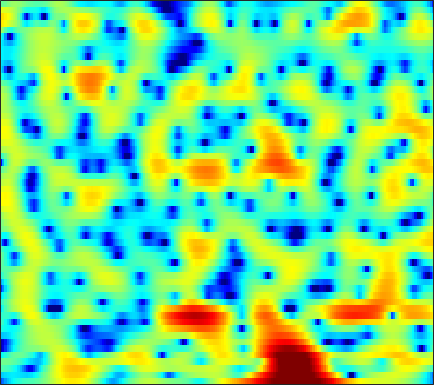

Source data for this figure (header and first rows):
-11.086, -9.7343, -8.1875, -6.8952, -6.071, -5.1417, -4.365, -3.8796, -3.3437, -2.9163, -2.5853, -2.3917, -2.1858, -2.026, -1.9189, -1.7641, -1.5625, -1.3695, -1.0407, -0.62576, -0.11264, 0.32349, 0.95735, 1.6154
-6.556, -6.27, -5.911, -5.619, -5.461, -5.344, -5.341, -5.41, -5.583, -5.82, -6.058, -6.188, -6.227, -6.033, -5.708, -5.06, -4.217, -3.506, -2.511, -1.499, -0.5007, 0.2219, 1.141, 2.003
-1.784, -1.879, -2.086, -2.394, -2.701, -3.239, -3.94, -4.59, -5.666, -7.042, -8.79, -10.38, -12.79, -14.64, -14.43, -12.15, -9.408, -7.567, -5.442, -3.598, -1.996, -0.9153, 0.3882, 1.556
-0.596, -0.6157, -0.6654, -0.7545, -0.8634, -1.08, -1.394, -1.696, -2.201, -2.831, -3.553, -4.135, -4.934, -5.721, -6.278, -6.919, -7.35, -7.441, -7.055, -6.018, -4.494, -3.212, -1.495, 0.1052
-4.854, -4.253, -3.444, -2.672, -2.154, -1.566, -1.126, -0.8937, -0.7264, -0.7396, -0.9198, -1.165, -1.645, -2.354, -3.054, -4.24, -5.7, -6.827, -7.758, -7.047, -4.987, -3.243, -1.129, 0.6271
-16.95, -14.91, -12.16, -9.652, -8.009, -6.14, -4.629, -3.691, -2.648, -1.816, -1.17, -0.8012, -0.4341, -0.2018, -0.08432, 0.03295, 0.1512, 0.2636, 0.4652, 0.7444, 1.091, 1.387, 1.799, 2.2
-16.77, -15.56, -13.17, -10.72, -9.068, -7.144, -5.52, -4.475, -3.26, -2.225, -1.347, -0.7897, -0.1536, 0.3712, 0.7074, 1.095, 1.425, 1.639, 1.882, 2.083, 2.235, 2.316, 2.375, 2.373
-6.753, -6.679, -6.403, -5.945, -5.51, -4.843, -4.101, -3.512, -2.713, -1.942, -1.209, -0.6989, -0.07015, 0.5079, 0.8988, 1.344, 1.699, 1.906, 2.106, 2.237, 2.298, 2.296, 2.228, 2.076
-3.463, -3.855, -4.317, -4.669, -4.83, -4.863, -4.609, -4.222, -3.48, -2.591, -1.636, -0.9305, -0.05975, 0.6886, 1.156, 1.65, 1.999, 2.176, 2.305, 2.326, 2.252, 2.15, 1.958, 1.717
-2.203, -2.973, -4.225, -5.912, -7.622, -10.72, -13.43, -12, -7.843, -4.462, -1.965, -0.5185, 0.9604, 1.997, 2.518, 2.935, 3.091, 3.07, 2.87, 2.507, 2.019, 1.613, 1.065, 0.59
-3.147, -2.808, -2.616, -2.853, -3.234, -3.823, -3.963, -3.38, -1.834, -0.03109, 1.611, 2.615, 3.594, 4.149, 4.308, 4.205, 3.744, 3.162, 2.07, 0.6258, -1.115, -2.552, -4.437, -5.98
-5.233, -3.525, -1.884, -0.731, -0.02836, 0.7818, 1.508, 2.022, 2.693, 3.306, 3.846, 4.116, 4.249, 4.115, 3.833, 3.167, 2.051, 0.8691, -1.223, -4.005, -7.808, -11.81, -20.53, -36.59
-2.986, -2.341, -1.389, -0.4024, 0.3028, 1.17, 1.953, 2.459, 3.029, 3.463, 3.721, 3.784, 3.699, 3.401, 3.008, 2.227, 1.16, 0.172, -1.41, -3.29, -5.397, -6.977, -8.913, -10.28
-5.59, -4.647, -3.27, -1.87, -0.8812, 0.2891, 1.282, 1.913, 2.586, 3.067, 3.333, 3.413, 3.364, 3.106, 2.76, 2.136, 1.383, 0.7239, -0.2894, -1.373, -2.403, -3.111, -3.954, -4.614
-12.45, -9.094, -5.816, -3.346, -1.872, -0.2613, 1.014, 1.779, 2.571, 3.127, 3.461, 3.576, 3.537, 3.284, 2.971, 2.399, 1.641, 0.9599, -0.03775, -1.093, -2.145, -2.869, -3.637, -4.123
-7.583, -5.978, -3.909, -2.071, -0.8954, 0.4446, 1.546, 2.221, 2.943, 3.458, 3.787, 3.896, 3.841, 3.583, 3.249, 2.574, 1.601, 0.6887, -0.8048, -2.709, -5.066, -7.056, -9.447, -10.06
-3.192, -2.488, -1.576, -0.7307, -0.1254, 0.6332, 1.325, 1.797, 2.357, 2.827, 3.171, 3.329, 3.407, 3.289, 3.038, 2.484, 1.672, 0.8397, -0.6272, -2.538, -5.01, -7.297, -10.3, -10.91
-1.477, -1.454, -1.468, -1.522, -1.528, -1.426, -1.167, -0.8321, -0.2311, 0.4802, 1.163, 1.614, 2.112, 2.401, 2.458, 2.371, 2.072, 1.688, 1.017, 0.2411, -0.5976, -1.205, -1.81, -2.113
-0.8923, -1.611, -2.774, -4.222, -5.527, -7.376, -8.415, -7.843, -5.736, -3.411, -1.429, -0.2168, 1.005, 1.853, 2.304, 2.645, 2.715, 2.646, 2.417, 2.03, 1.578, 1.233, 0.7579, 0.3577
-0.5778, -1.599, -3.142, -5.015, -6.834, -9.868, -12.48, -11.32, -7.389, -4.016, -1.509, -0.05481, 1.377, 2.379, 2.917, 3.329, 3.454, 3.418, 3.172, 2.725, 2.144, 1.63, 0.8357, -0.01779
-1.852, -2.816, -3.755, -4.162, -4.131, -3.815, -3.163, -2.452, -1.285, 0.005732, 1.244, 2.032, 2.884, 3.502, 3.76, 3.877, 3.779, 3.524, 2.98, 2.256, 1.292, 0.4146, -0.9474, -2.684
-7.618, -12.1, -14.95, -9.282, -6.083, -3.201, -1.136, 0.06351, 1.38, 2.411, 3.22, 3.657, 4.049, 4.21, 4.138, 3.847, 3.324, 2.736, 1.8, 0.6921, -0.5945, -1.609, -2.991, -4.545
-3.623, -4.524, -4.753, -3.6, -2.288, -0.593, 0.8791, 1.795, 2.761, 3.461, 3.887, 4.059, 4.078, 3.805, 3.461, 2.739, 1.661, 0.6869, -0.9698, -3.01, -5.195, -6.768, -8.092, -8.014
-0.5904, -0.3267, 0.1303, 0.7028, 1.177, 1.835, 2.437, 2.813, 3.175, 3.378, 3.401, 3.297, 2.969, 2.445, 1.91, 0.9527, -0.2769, -1.452, -3.487, -6.21, -10.24, -14.77, -19.56, -13.48
-0.4288, 0.3528, 1.204, 1.859, 2.228, 2.604, 2.825, 2.881, 2.824, 2.599, 2.24, 1.87, 1.262, 0.6032, 0.01489, -0.7793, -1.612, -2.338, -3.257, -4.276, -5.157, -5.615, -5.856, -5.404
0.5719, 1.397, 2.203, 2.728, 2.958, 3.064, 2.939, 2.708, 2.224, 1.519, 0.6287, -0.1528, -1.246, -2.352, -3.077, -3.733, -4.083, -4.085, -3.917, -3.682, -3.36, -3.107, -2.749, -2.326
2.819, 3.267, 3.677, 3.855, 3.851, 3.619, 3.14, 2.612, 1.653, 0.4021, -1.227, -2.692, -5.166, -8.244, -10.78, -12.98, -11.19, -8.928, -6.591, -4.723, -3.393, -2.639, -1.793, -1.265
4.328, 4.497, 4.593, 4.505, 4.287, 3.803, 3.073, 2.343, 1.121, -0.3757, -2.199, -3.812, -6.279, -9.236, -11.47, -13, -11.37, -9.27, -6.778, -4.725, -3.192, -2.283, -1.439, -0.9254
4.44, 4.593, 4.632, 4.449, 4.138, 3.519, 2.616, 1.774, 0.3866, -1.228, -3.01, -4.395, -6.029, -7.47, -7.907, -8.025, -7.226, -6.357, -5.063, -3.596, -2.377, -1.532, -0.809, -0.3147
3.363, 3.74, 3.945, 3.836, 3.549, 2.868, 1.847, 0.85, -0.8073, -2.925, -5.5, -7.788, -11.43, -14.54, -14.88, -12.6, -9.569, -7.722, -5.424, -3.578, -2.009, -1.06, -0.03821, 0.647
1.846, 2.363, 2.745, 2.777, 2.584, 1.994, 1.032, 0.01635, -1.681, -3.913, -6.664, -9.22, -12.89, -16.71, -16.77, -14.62, -11.13, -9.014, -6.24, -4.091, -2.146, -1.031, 0.2686, 1.193
0.9463, 1.341, 1.748, 1.956, 1.936, 1.672, 1.02, 0.2768, -1.093, -2.899, -5.198, -7.198, -10.5, -13.94, -16.52, -15.94, -12.32, -9.445, -6.226, -3.727, -1.808, -0.615, 0.6104, 1.548
-1.41, -0.8252, 0.1263, 1.044, 1.522, 1.893, 1.856, 1.58, 0.8165, -0.35, -1.946, -3.458, -5.838, -8.758, -10.41, -10.59, -7.881, -5.933, -3.527, -1.741, -0.3811, 0.4139, 1.176, 1.685
-13.95, -7.673, -3.064, -0.4184, 0.9025, 1.981, 2.553, 2.695, 2.547, 2.119, 1.435, 0.8446, 0.0185, -0.6795, -1.051, -1.172, -1.003, -0.6567, -0.2198, 0.253, 0.5286, 0.6074, 0.4947, 0.1486
-3.077, -2.267, -0.7809, 0.6001, 1.455, 2.267, 2.76, 2.92, 2.953, 2.779, 2.463, 2.176, 1.729, 1.371, 1.073, 0.8382, 0.5903, 0.4994, 0.2924, 0.05235, -0.3709, -0.8588, -1.797, -3.232
1.452, 1.645, 1.982, 2.358, 2.58, 2.79, 2.844, 2.788, 2.587, 2.258, 1.862, 1.512, 1.055, 0.5602, 0.269, -0.1478, -0.4193, -0.6577, -0.8675, -1.208, -1.65, -2.118, -3.066, -4.418
3.126, 3.313, 3.479, 3.514, 3.445, 3.224, 2.845, 2.478, 1.851, 1.135, 0.349, -0.2596, -1.051, -1.848, -2.344, -2.919, -3.219, -3.287, -3.136, -2.839, -2.566, -2.431, -2.458, -2.671
3.925, 4.21, 4.336, 4.173, 3.889, 3.261, 2.388, 1.571, 0.3046, -1.082, -2.536, -3.564, -4.954, -6.237, -7.482, -9.039, -10.35, -9.952, -8.128, -5.686, -3.732, -2.595, -1.455, -0.7611
4.109, 4.359, 4.361, 4.01, 3.498, 2.482, 1.009, -0.4325, -2.805, -5.798, -9.075, -10.99, -11.7, -11.65, -12.03, -14.09, -17.55, -16.9, -11.27, -6.771, -3.72, -2.048, -0.4031, 0.7101
3.54, 3.65, 3.51, 3.042, 2.438, 1.316, -0.2823, -1.854, -4.534, -8.184, -13.21, -16.53, -14.72, -11.64, -9.954, -8.563, -7.396, -6.343, -4.822, -3.12, -1.493, -0.4634, 0.7069, 1.572
2.49, 2.506, 2.306, 1.853, 1.344, 0.4268, -0.674, -1.638, -3.022, -4.408, -5.529, -6.052, -6.218, -5.871, -5.332, -4.489, -3.591, -2.817, -1.851, -0.8907, 0.02551, 0.5982, 1.265, 1.755
1.781, 1.72, 1.445, 0.9582, 0.4969, -0.2573, -1.1, -1.723, -2.532, -3.194, -3.598, -3.732, -3.659, -3.302, -2.954, -2.298, -1.584, -1.047, -0.2889, 0.373, 0.9471, 1.327, 1.659, 1.837
1.896, 1.701, 1.243, 0.57, -0.0759, -1.04, -2.144, -2.955, -3.903, -4.489, -4.624, -4.414, -3.816, -3.001, -2.346, -1.442, -0.5291, 0.0846, 0.8762, 1.545, 2.049, 2.327, 2.506, 2.453
2.296, 1.976, 1.318, 0.378, -0.5657, -2.175, -4.237, -6.205, -9.168, -11.44, -10.68, -8.808, -6.41, -4.431, -3.136, -1.7, -0.3766, 0.5244, 1.55, 2.46, 3.146, 3.468, 3.697, 3.596
1.352, 1.026, 0.3651, -0.5907, -1.494, -3.095, -5.251, -7.388, -10.98, -14.25, -13.12, -10.8, -8.319, -6.613, -5.515, -4.079, -2.535, -1.237, 0.3909, 1.812, 2.944, 3.553, 4.032, 4.144
-0.9017, -1.234, -1.837, -2.529, -3.06, -3.755, -4.473, -5.035, -5.771, -6.376, -6.848, -7.207, -7.96, -9.584, -11.52, -12.75, -9.012, -5.522, -1.964, 0.5072, 2.244, 3.157, 3.882, 4.177
-3.423, -4.367, -5.893, -7.055, -7.218, -6.423, -5.237, -4.456, -3.754, -3.416, -3.414, -3.698, -4.542, -5.956, -7.176, -7.696, -5.477, -3.068, -0.2495, 1.855, 3.293, 4.002, 4.514, 4.551
-5.672, -7.565, -11.82, -21.04, -19.73, -11.19, -6.963, -4.984, -3.14, -1.936, -1.168, -0.7964, -0.4937, -0.2661, -0.02683, 0.4668, 1.21, 1.885, 2.844, 3.668, 4.235, 4.448, 4.411, 3.941
-5.54, -6.204, -7.08, -7.559, -7.411, -6.526, -5.188, -4.181, -2.925, -1.832, -0.9438, -0.3749, 0.2789, 0.855, 1.264, 1.782, 2.287, 2.627, 3.037, 3.329, 3.449, 3.397, 3.104, 2.514
-5.011, -5.193, -5.365, -5.356, -5.207, -4.777, -4.163, -3.585, -2.78, -1.965, -1.174, -0.6159, 0.07719, 0.6859, 1.085, 1.573, 1.99, 2.238, 2.481, 2.623, 2.642, 2.562, 2.31, 1.906
-4.869, -5.113, -5.38, -5.488, -5.404, -5.07, -4.502, -3.949, -3.124, -2.28, -1.449, -0.8653, -0.1545, 0.4762, 0.8888, 1.362, 1.74, 1.976, 2.195, 2.312, 2.329, 2.276, 2.121, 1.873
-4.824, -5.666, -6.868, -7.843, -8.093, -7.579, -6.342, -5.294, -3.902, -2.659, -1.607, -0.9261, -0.1478, 0.5179, 0.9509, 1.421, 1.792, 2.014, 2.233, 2.35, 2.37, 2.325, 2.203, 2
-3.332, -5.15, -8.809, -15.75, -27.63, -14.15, -8.489, -6.012, -3.797, -2.269, -1.16, -0.5044, 0.2183, 0.8084, 1.194, 1.635, 1.994, 2.186, 2.38, 2.499, 2.534, 2.499, 2.354, 2.101
1.603, 0.4294, -1.369, -3.047, -3.757, -3.626, -2.709, -2.002, -1.274, -0.834, -0.5684, -0.3941, -0.09778, 0.2951, 0.6236, 1.073, 1.427, 1.611, 1.75, 1.846, 1.934, 1.99, 1.978, 1.786
5.584, 5.025, 4.219, 3.424, 2.861, 2.189, 1.503, 0.8847, -0.191, -1.682, -3.567, -4.921, -5.601, -4.547, -3.444, -2.319, -1.829, -1.808, -2.19, -2.653, -2.591, -2.058, -1.036, -0.2435
5.851, 5.52, 5.008, 4.418, 3.908, 3.107, 2.054, 1.043, -0.7588, -3.34, -7.358, -11.93, -15.53, -9.997, -7.306, -5.531, -5.254, -6.016, -8.631, -15.25, -22.31, -11.52, -5.858, -2.899
3.654, 3.469, 3.235, 2.977, 2.742, 2.299, 1.687, 1.097, 0.08761, -1.123, -2.393, -3.215, -3.888, -3.994, -3.856, -3.768, -3.964, -4.384, -5.155, -5.823, -5.678, -4.878, -3.289, -1.736
-0.7866, -0.7808, -0.45, 0.04788, 0.4069, 0.7522, 0.912, 0.8893, 0.6935, 0.3403, -0.07039, -0.3937, -0.7839, -1.092, -1.282, -1.482, -1.643, -1.704, -1.72, -1.582, -1.259, -0.8969, -0.2975, 0.3359
